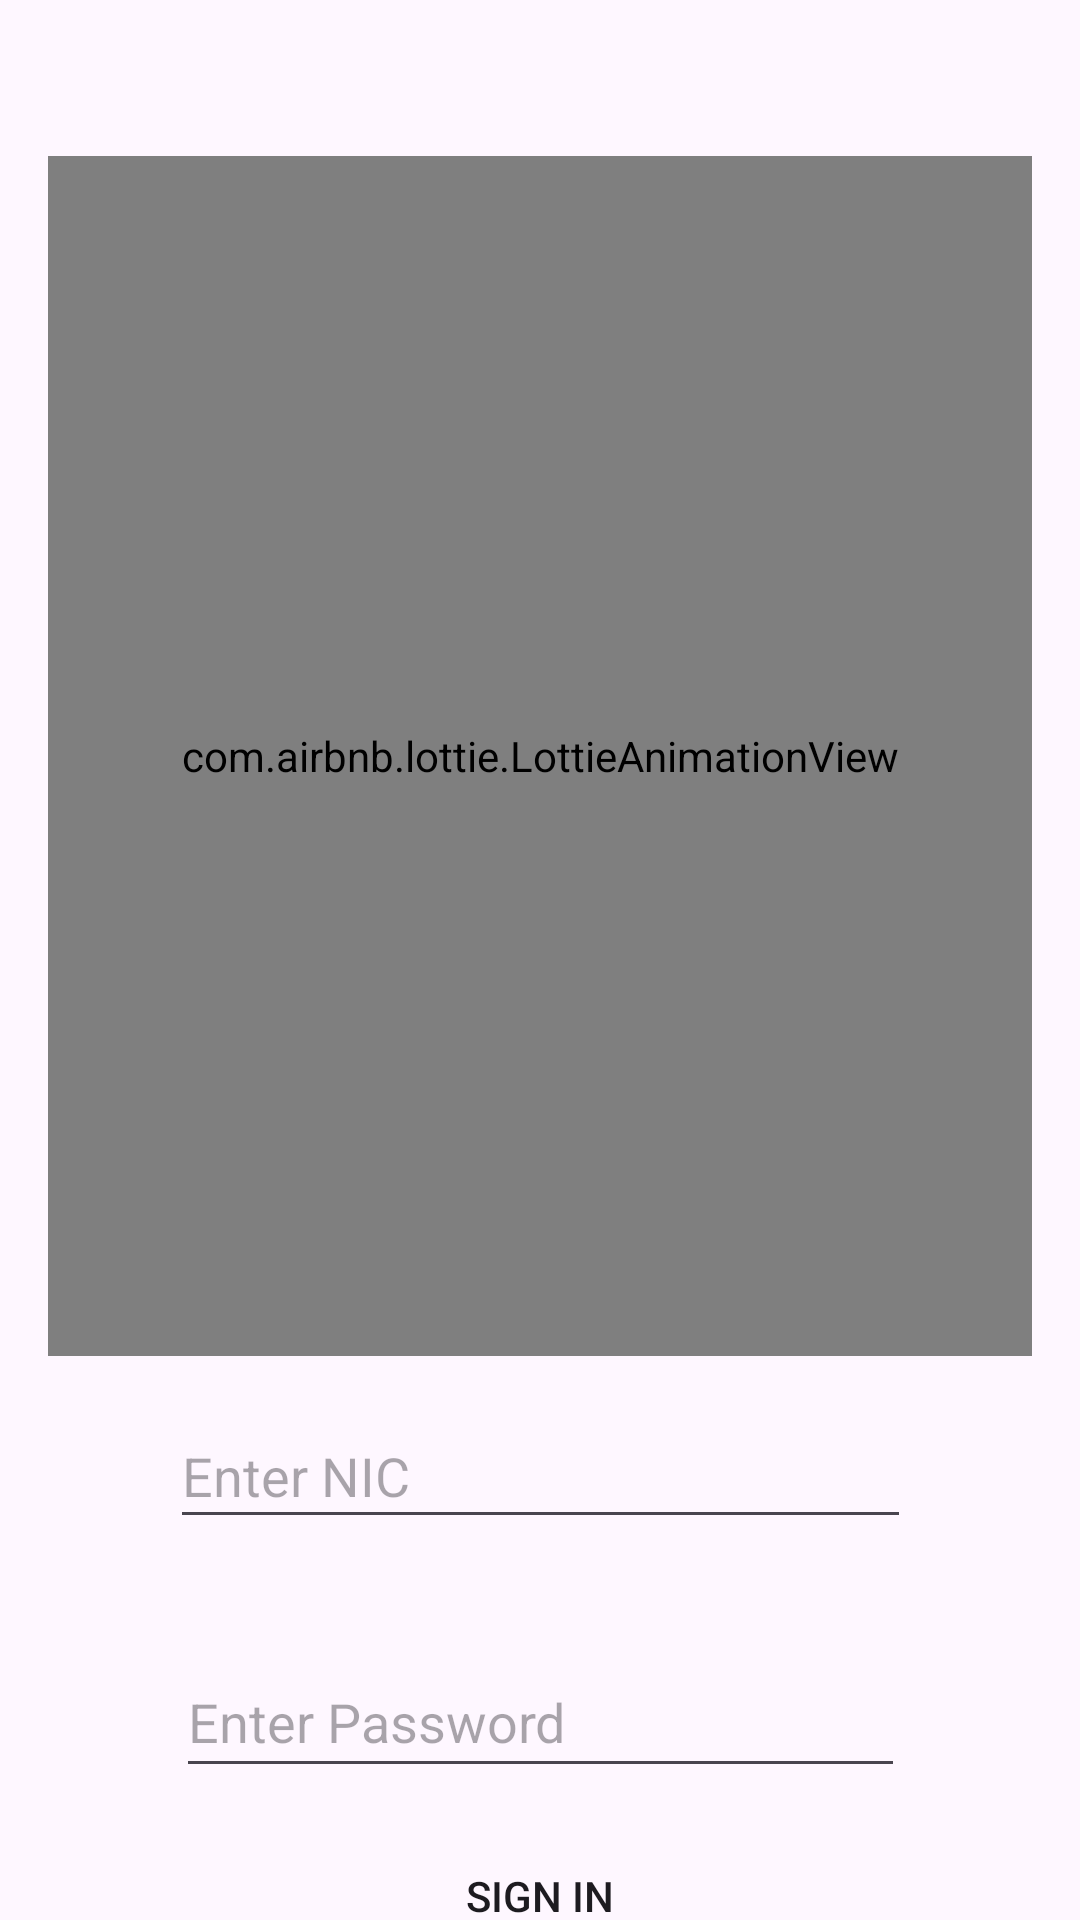

Layout XML and referenced resources for this Android screen:
<!-- AndroidManifest.xml: application theme Theme.DreamTravel -->
<!-- res/layout/activity_login_screen.xml -->
<?xml version="1.0" encoding="utf-8"?>
<androidx.constraintlayout.widget.ConstraintLayout xmlns:android="http://schemas.android.com/apk/res/android"
    xmlns:app="http://schemas.android.com/apk/res-auto"
    xmlns:tools="http://schemas.android.com/tools"
    android:layout_width="match_parent"
    android:layout_height="match_parent"
    tools:context=".LoginScreen">


    <EditText
        android:id="@+id/loginPass"
        android:layout_width="243dp"
        android:layout_height="47dp"
        android:layout_marginStart="80dp"
        android:layout_marginTop="36dp"
        android:layout_marginEnd="80dp"
        android:ems="10"
        android:hint="Enter Password"
        android:inputType="textPassword"
        app:layout_constraintEnd_toEndOf="parent"
        app:layout_constraintStart_toStartOf="parent"
        app:layout_constraintTop_toBottomOf="@+id/loginNIC"
        tools:ignore="SpeakableTextPresentCheck,TouchTargetSizeCheck" />

    <EditText
        android:id="@+id/loginNIC"
        android:layout_width="247dp"
        android:layout_height="45dp"
        android:layout_marginStart="80dp"
        android:layout_marginTop="16dp"
        android:layout_marginEnd="80dp"
        android:ems="10"
        android:hint="Enter NIC"
        android:inputType="text"
        app:layout_constraintEnd_toEndOf="parent"
        app:layout_constraintStart_toStartOf="parent"
        app:layout_constraintTop_toBottomOf="@+id/logoLottieAnimation"
        tools:ignore="TouchTargetSizeCheck,SpeakableTextPresentCheck"
        />

    <Button
        android:id="@+id/LoiginBtn"
        android:layout_width="121dp"
        android:layout_height="48dp"
        android:layout_marginStart="100dp"
        android:layout_marginTop="12dp"
        android:layout_marginEnd="100dp"
        android:background="@drawable/btn_blue_gradient"
        android:gravity="center"
        android:text="SIGN IN"
        app:backgroundTint="@null"
        app:layout_constraintEnd_toEndOf="parent"
        app:layout_constraintStart_toStartOf="parent"
        app:layout_constraintTop_toBottomOf="@+id/loginPass" />

    <com.airbnb.lottie.LottieAnimationView
        android:id="@+id/logoLottieAnimation"
        android:layout_width="match_parent"
        android:layout_height="400dp"
        android:layout_marginStart="16dp"
        android:layout_marginTop="52dp"
        android:layout_marginEnd="16dp"
        app:layout_constraintEnd_toEndOf="parent"
        app:layout_constraintHorizontal_bias="0.0"
        app:layout_constraintStart_toStartOf="parent"
        app:layout_constraintTop_toTopOf="parent"
        app:lottie_autoPlay="true"
        app:lottie_loop="true"
        app:lottie_rawRes="@raw/logo" />

    <TextView
        android:id="@+id/loginpath2"
        android:layout_width="wrap_content"
        android:layout_height="wrap_content"
        android:layout_marginStart="80dp"
        android:layout_marginTop="12dp"
        android:layout_marginEnd="80dp"
        android:gravity="center"
        android:text="Not Registerd Yet? Sign Up"
        android:textSize="20sp"
        app:layout_constraintEnd_toEndOf="parent"
        app:layout_constraintStart_toStartOf="parent"
        app:layout_constraintTop_toBottomOf="@+id/LoiginBtn" />

    

    














    <ProgressBar
        android:id="@+id/idLoadingPB"
        android:layout_width="137dp"
        android:layout_height="105dp"
        android:layout_gravity="center"

        android:layout_marginTop="88dp"
        android:visibility="invisible"
        app:layout_constraintBottom_toBottomOf="parent"
        app:layout_constraintEnd_toEndOf="parent"
        app:layout_constraintStart_toStartOf="parent"
        app:layout_constraintTop_toBottomOf="@+id/logoLottieAnimation"
        app:layout_constraintVertical_bias="0.279"
        tools:ignore="MissingConstraints" />
</androidx.constraintlayout.widget.ConstraintLayout>
<!-- resources referenced by this layout -->
<resources>
  <style name="Theme.DreamTravel" parent="Base.Theme.DreamTravel" />
  <style name="Base.Theme.DreamTravel" parent="Theme.Material3.DayNight.NoActionBar">
          
          
      </style>
</resources>
